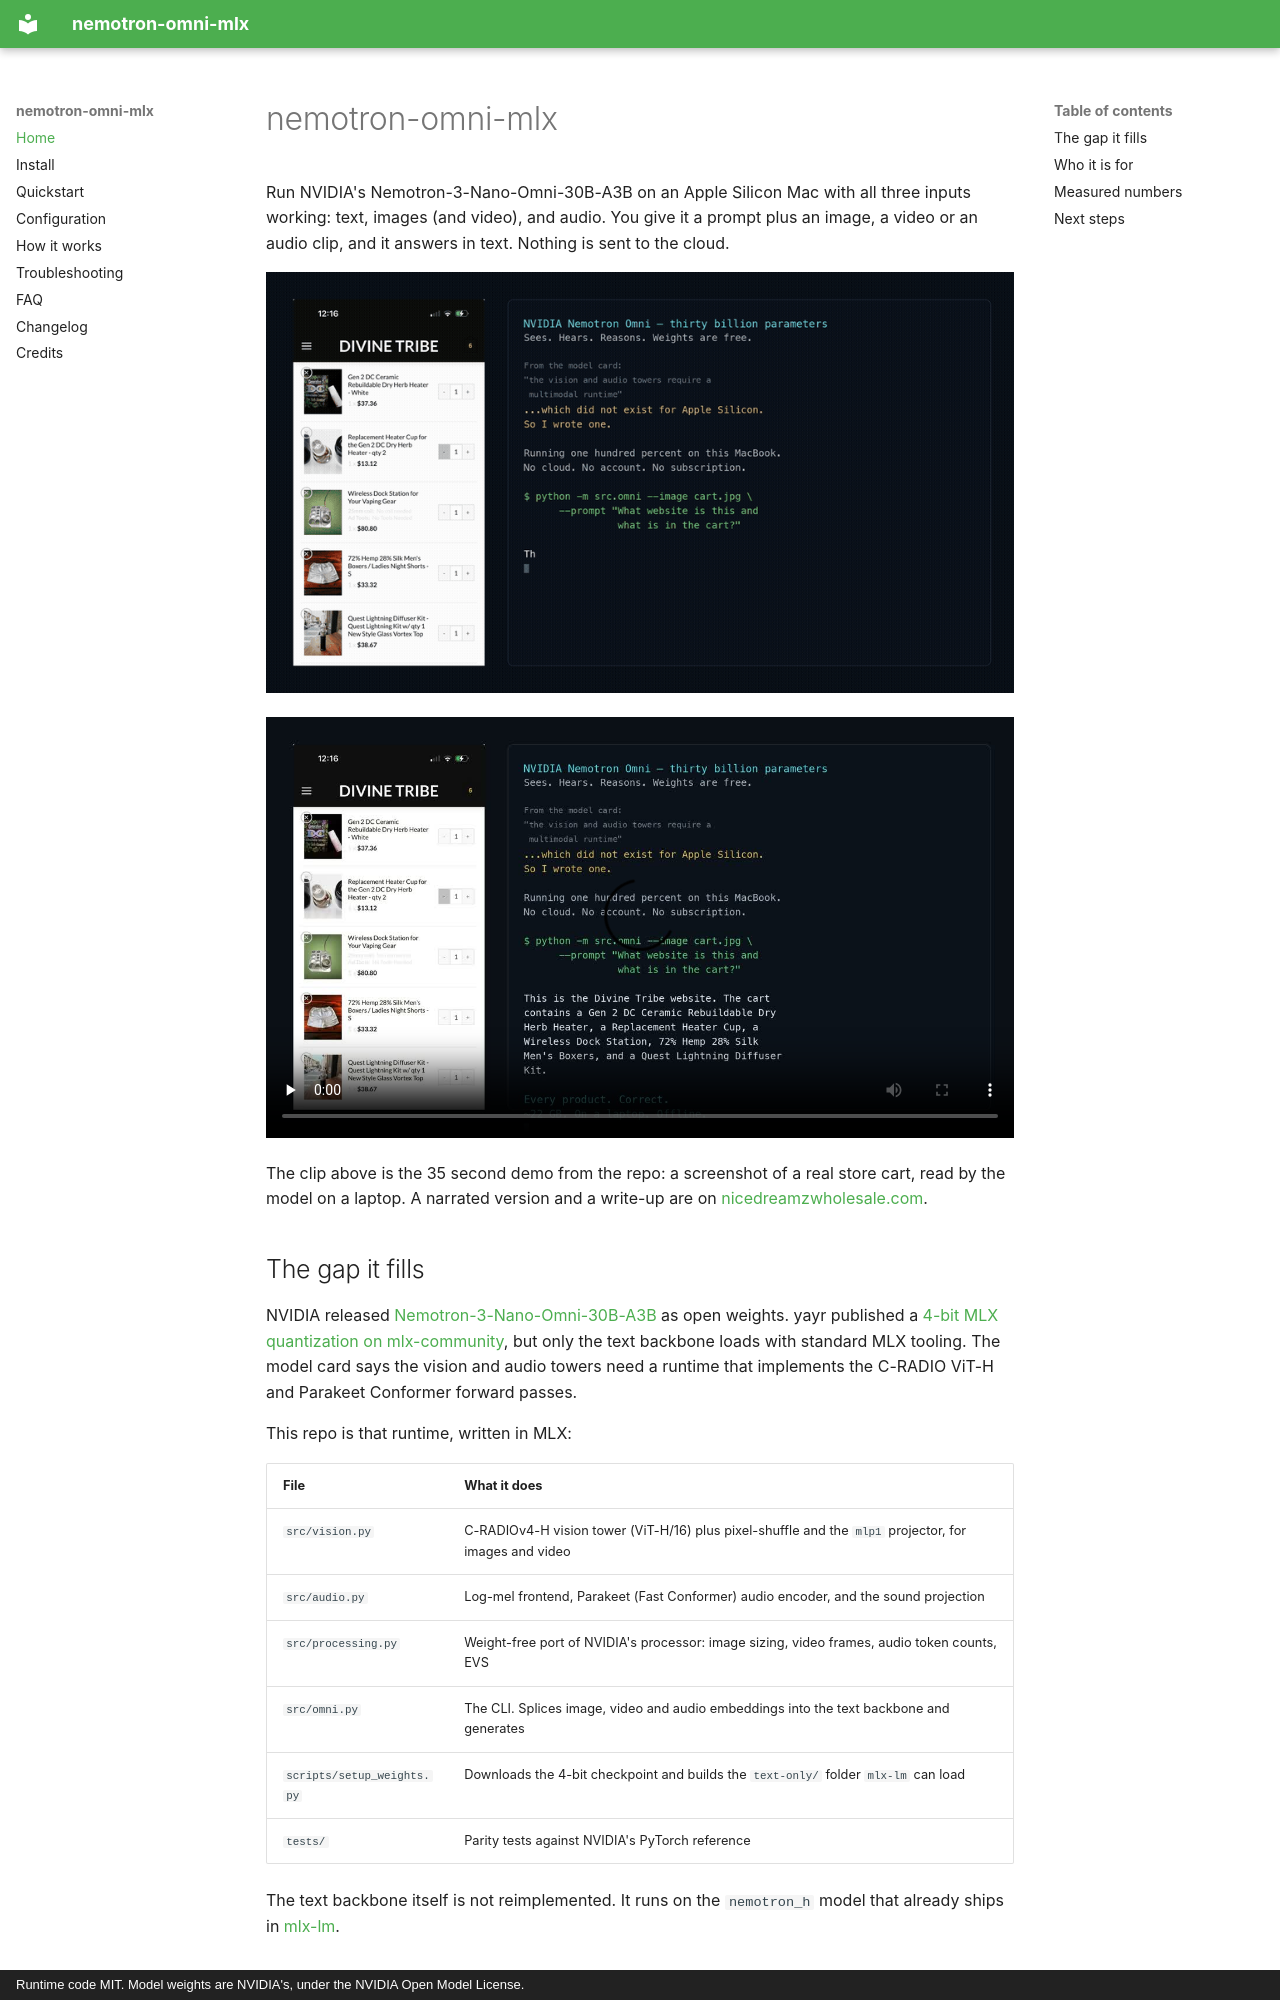

repository: nicedreamzapp/nemotron-omni-mlx · page: index.html · generator: mkdocs · copyright: Runtime code MIT. Model weights are NVIDIA's, under the NVIDIA Open Model License.

---
title: Run NVIDIA Nemotron Omni on a Mac with MLX (text, vision, audio)
description: nemotron-omni-mlx is a pure MLX runtime that runs NVIDIA Nemotron-3-Nano-Omni-30B-A3B with its vision and audio towers on Apple Silicon, offline, checked against NVIDIA's PyTorch reference.
---

# nemotron-omni-mlx

Run NVIDIA's Nemotron-3-Nano-Omni-30B-A3B on an Apple Silicon Mac with all three inputs working:
text, images (and video), and audio. You give it a prompt plus an image, a video or an audio clip,
and it answers in text. Nothing is sent to the cloud.

![The model reading a screenshot of a store cart on a laptop, offline](demo-preview.gif)

<video controls preload="none" poster="demo-poster.jpg" width="100%">
  <source src="nemotron-omni-mlx-demo.mp4" type="video/mp4">
</video>

The clip above is the 35 second demo from the repo: a screenshot of a real store cart, read by the
model on a laptop. A narrated version and a write-up are on
[nicedreamzwholesale.com](https://nicedreamzwholesale.com/2026/07/16/nvidia-nemotron-omni-mlx-apple-silicon-vision-audio-runtime/).
